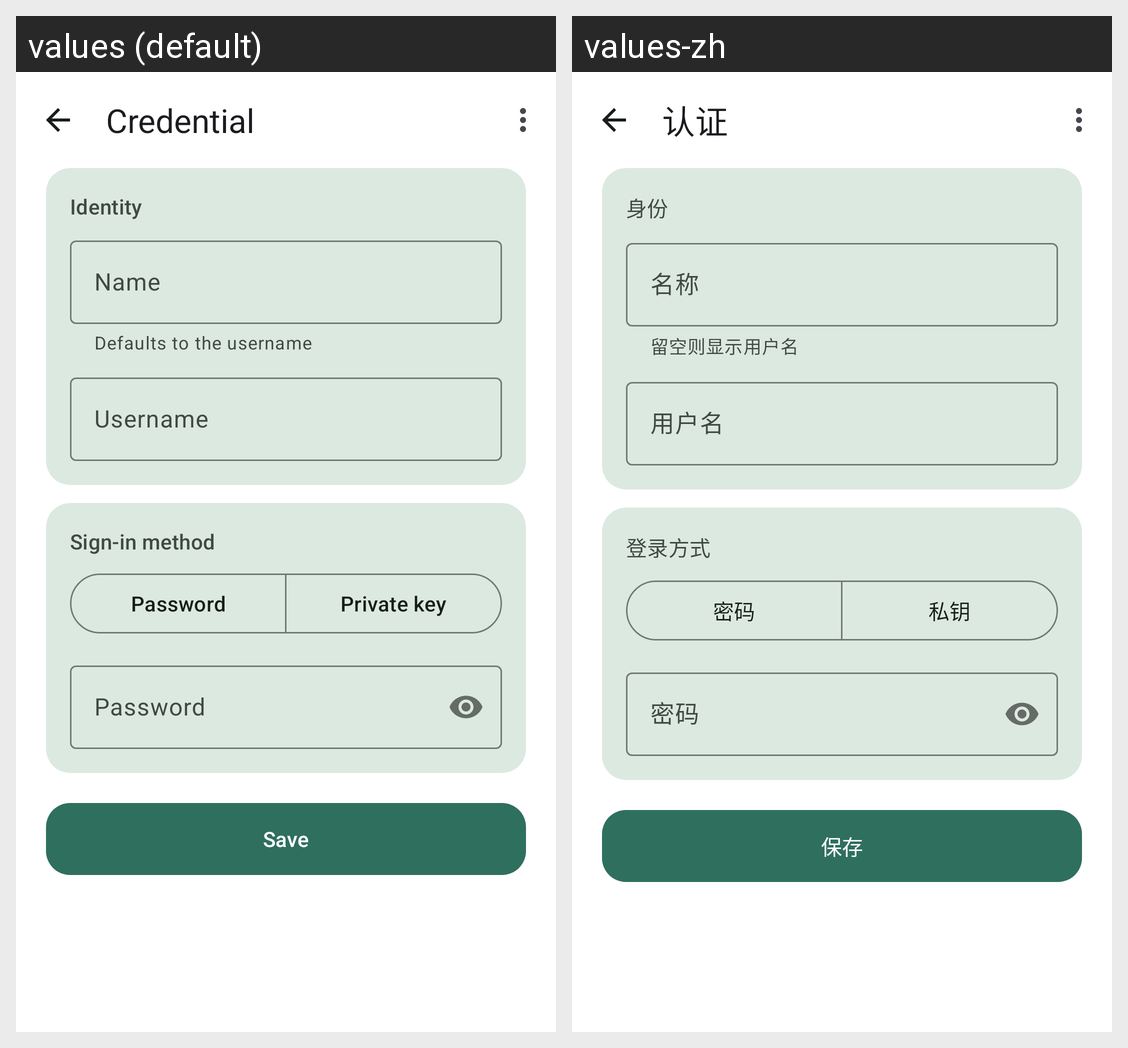

Strings drawn on this Android screen and how each of the app's shown locales translates them:
Android screen res/layout/activity_credential_edit.xml rendered under 2 locales, left to right: values (default), values-zh. Device: Nexus 5 (rendered at 1080×1920; each locale shown at half size, 540×960, under a caption strip naming it); theme Theme.AiDevMob.
Strings drawn on this screen, with the default value and each locale's value (text and hints the layout hard-codes, and strings that could not be matched under every locale, appear in the picture but are not listed):

credential_edit_toolbar
  values: Credential
  values-zh: 认证

credential_section_identity
  values: Identity
  values-zh: 身份

credential_helper_name
  values: Defaults to the username
  values-zh: 留空则显示用户名

credential_hint_name
  values: Name
  values-zh: 名称

credential_hint_username
  values: Username
  values-zh: 用户名

credential_section_auth
  values: Sign-in method
  values-zh: 登录方式

credential_auth_password
  values: Password
  values-zh: 密码

credential_auth_key
  values: Private key
  values-zh: 私钥

credential_hint_password
  values: Password
  values-zh: 密码

action_save
  values: Save
  values-zh: 保存
